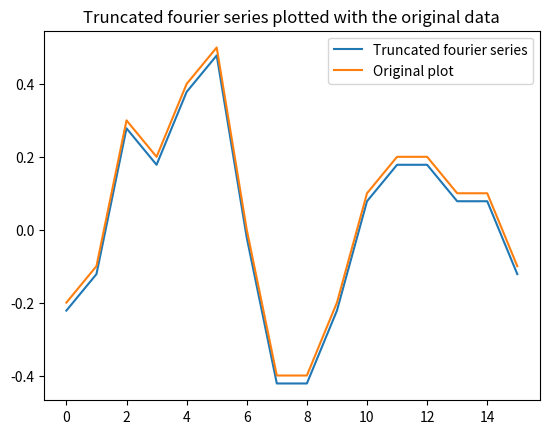

This figure's Python source:
import numpy as np
import matplotlib.pyplot as plt
from operator import add

f = [-0.2, -0.1, 0.3, 0.2, 0.4, 0.5, 0, -0.4, -0.4, -0.2, 0.1, 0.2, 0.2, 0.1, 0.1, -0.1]

fft = np.fft.fft(f)
# fft applies the fast fourier transform to the data
n = len(f)
a = []
b = []
for i in range(0, n):
    a.append(fft[i].real / n)
    b.append(fft[i].imag / n)
    # a and b are the coefficients of the fourier series

d = []
g = []
x = np.linspace(0, 15/8*np.pi, n)
for j in range(n):
    for i in range(n):
        d.append(a[j]*np.cos(j * x[i]))
        g.append(b[j]*np.sin(j * x[i]))
        # These two for loops add the cos and sin (with a and b coefficients) terms to two different lists
h = 16
s = 0
j = []
o = []
w = []
for i in range(n):
    j.append(g[s:h])
    o.append(d[s:h])
    h += 16
    s += 16
    # This for loop adds each individual sine and cosine wave to lists j and o

for i in range(n):
    w.append(list(map(add, j[i], o[i])))
    # Each value in the list w is a combination of the sine and cosine waves

for i in range(1,n):
    plt.plot(w[i])
    plt.title("Individual Fourier series lines")
    plt.draw()
    plt.pause(0.5)
    plt.xlabel("Data points")
    plt.ylabel("Amplitude")
plt.show(block=True)
# This graph shows each line that makes up the fourier series (each line is a combination of the sine and cosine waves)
# Some of the lines on the graph over lap!


plt.ion()
# plt.ion allows for graphs to become animated/refresh
t = []

for i in range(n):
    u = []
    for p in range(1, n):
        u.append(w[-p][-i])
        # The list u adds each pth value of each ith list together
    t.append(1/2*a[0]+sum(u))
    # The list t holds the combined values for the pth item of all the ith lists
    plt.pause(0.02)
    plt.xlabel("Data points")
    plt.ylabel("Amplitude")
    plt.clf()
    plt.plot(t)
    plt.draw()
    # plots each point on a graph
plt.plot(f)
plt.legend(["Truncated fourier series","Original plot"])
plt.title("Truncated fourier series plotted with the original data")
plt.show(block=True)
